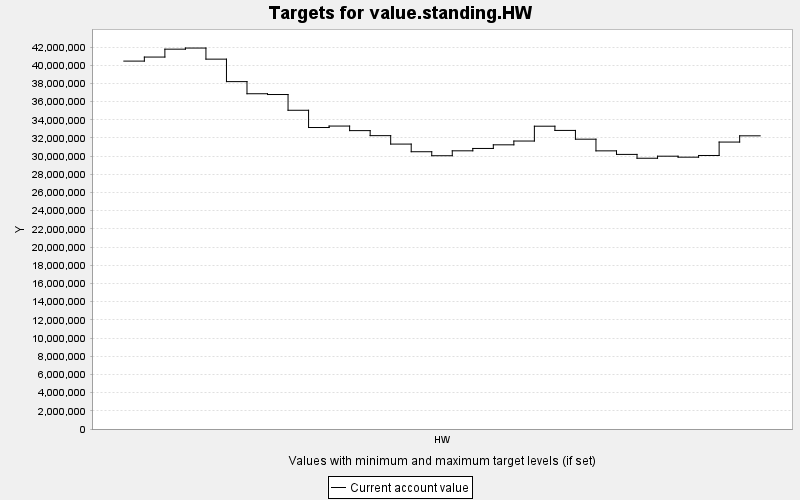

The file beside this chart, header and first rows:
TARGET, PERIOD, YEAR, PERIODWIDTH, MINIMUM, MAXIMUM, MINWEIGHT, MAXWEIGHT, CURRENT, SUMMARY
value.standing.HW, 0, 0, 10.0, 0.0, 10000, 1.0, 1.0, 4.0453376E7, 0.0
value.standing.HW, 1, 10, 10.0, 0.0, 10000, 1.0, 1.0, 4.089764E7, 0.0
value.standing.HW, 2, 20, 10.0, 0.0, 10000, 1.0, 1.0, 4.1765784E7, 0.0
value.standing.HW, 3, 30, 10.0, 0.0, 10000, 1.0, 1.0, 4.1888736E7, 0.0
value.standing.HW, 4, 40, 10.0, 0.0, 10000, 1.0, 1.0, 4.0668952E7, 0.0
value.standing.HW, 5, 50, 10.0, 0.0, 10000, 1.0, 1.0, 3.819764E7, 0.0
value.standing.HW, 6, 60, 10.0, 0.0, 10000, 1.0, 1.0, 3.686414E7, 0.0
value.standing.HW, 7, 70, 10.0, 0.0, 10000, 1.0, 1.0, 3.6778628E7, 0.0
value.standing.HW, 8, 80, 10.0, 0.0, 10000, 1.0, 1.0, 3.5047156E7, 0.0
value.standing.HW, 9, 90, 10.0, 0.0, 10000, 1.0, 1.0, 3.3150874E7, 0.0
value.standing.HW, 10, 100, 10.0, 0.0, 10000, 1.0, 1.0, 3.3311076E7, 0.0
value.standing.HW, 11, 110, 10.0, 0.0, 10000, 1.0, 1.0, 3.2809514E7, 0.0
value.standing.HW, 12, 120, 10.0, 0.0, 10000, 1.0, 1.0, 3.2257186E7, 0.0
value.standing.HW, 13, 130, 10.0, 0.0, 10000, 1.0, 1.0, 3.1329316E7, 0.0
value.standing.HW, 14, 140, 10.0, 0.0, 10000, 1.0, 1.0, 3.0487902E7, 0.0
value.standing.HW, 15, 150, 10.0, 0.0, 10000, 1.0, 1.0, 3.004794E7, 0.0
value.standing.HW, 16, 160, 10.0, 0.0, 10000, 1.0, 1.0, 3.0588564E7, 0.0
value.standing.HW, 17, 170, 10.0, 0.0, 10000, 1.0, 1.0, 3.0848066E7, 0.0
value.standing.HW, 18, 180, 10.0, 0.0, 10000, 1.0, 1.0, 3.1247682E7, 0.0
value.standing.HW, 19, 190, 10.0, 0.0, 10000, 1.0, 1.0, 3.1664208E7, 0.0
value.standing.HW, 20, 200, 10.0, 0.0, 10000, 1.0, 1.0, 3.3295522E7, 0.0
value.standing.HW, 21, 210, 10.0, 0.0, 10000, 1.0, 1.0, 3.2831062E7, 0.0
value.standing.HW, 22, 220, 10.0, 0.0, 10000, 1.0, 1.0, 3.1867604E7, 0.0
value.standing.HW, 23, 230, 10.0, 0.0, 10000, 1.0, 1.0, 3.0584282E7, 0.0
value.standing.HW, 24, 240, 10.0, 0.0, 10000, 1.0, 1.0, 3.0194526E7, 0.0
value.standing.HW, 25, 250, 10.0, 0.0, 10000, 1.0, 1.0, 2.977198E7, 0.0
value.standing.HW, 26, 260, 10.0, 0.0, 10000, 1.0, 1.0, 2.9997466E7, 0.0
value.standing.HW, 27, 270, 10.0, 0.0, 10000, 1.0, 1.0, 2.9889714E7, 0.0
value.standing.HW, 28, 280, 10.0, 0.0, 10000, 1.0, 1.0, 3.0075014E7, 0.0
value.standing.HW, 29, 290, 10.0, 0.0, 10000, 1.0, 1.0, 3.1551406E7, 0.0
value.standing.HW, 30, 300, 10.0, 0.0, 10000, 1.0, 1.0, 3.2237782E7, 0.0
